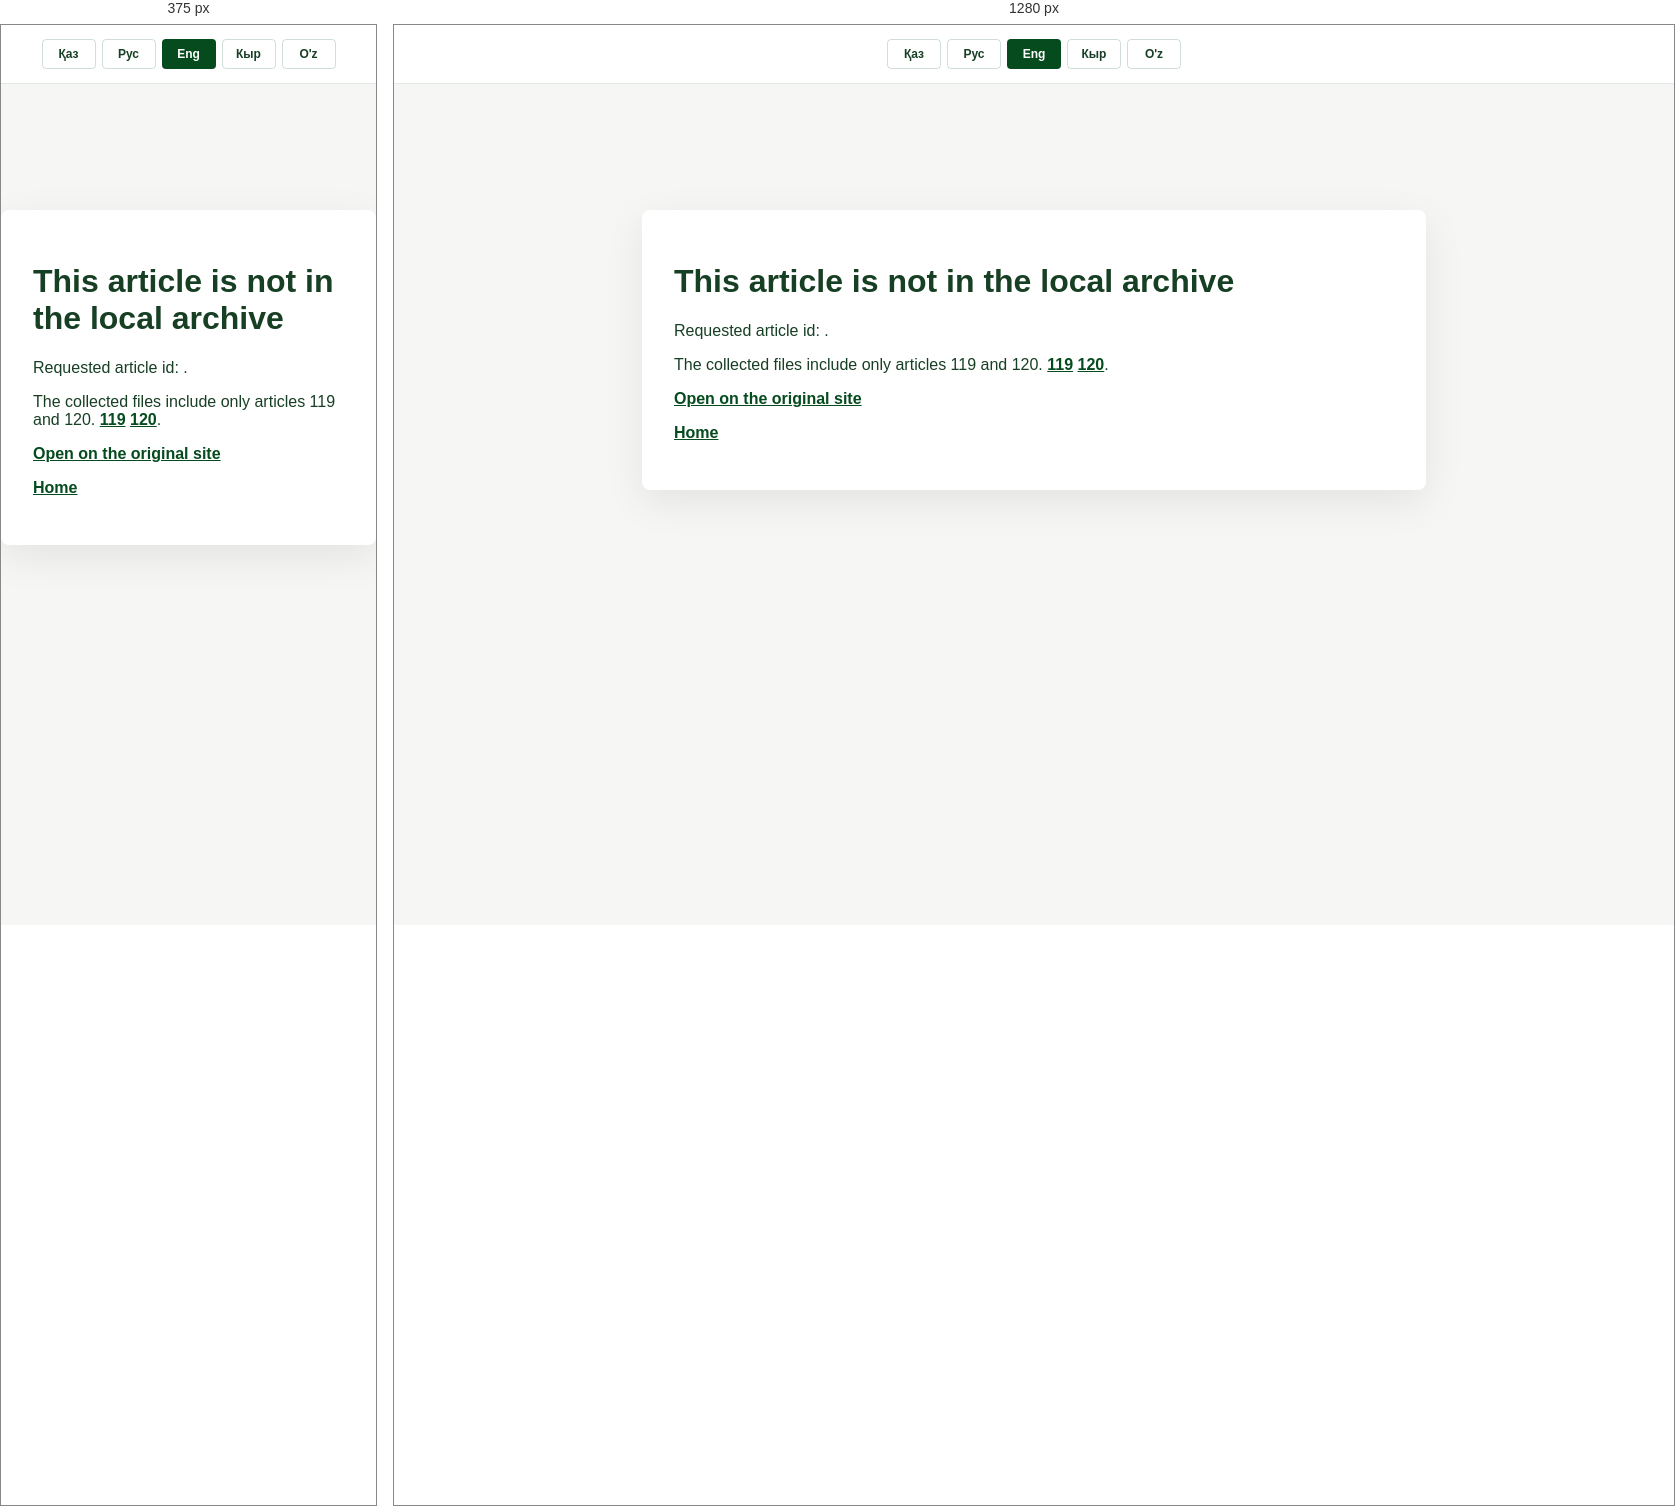
Rendered at 375 px and 1280 px, left to right.

<!-- file: index.html -->
<!doctype html>
<html lang="en">
<head>
  <meta charset="utf-8">
  <meta name="viewport" content="width=device-width, initial-scale=1">
  <title>Article Redirect - JIMON Group</title>
  <style>
    body { font-family: -apple-system, BlinkMacSystemFont, "Segoe UI", sans-serif; margin: 0; color: #173f24; background: #f6f7f4; }
    main { max-width: 720px; margin: 14vh auto; background: white; padding: 32px; border-radius: 8px; box-shadow: 0 12px 40px rgba(0,0,0,.08); }
    a { color: #054B1E; font-weight: 700; }
  
    .i18n-switch { display: flex; justify-content: center; gap: 6px; padding: 14px 10px; background: white; border-bottom: 1px solid rgba(5,75,30,.12); font-family: Arial, sans-serif; }
    .i18n-switch__link { min-width: 36px; height: 28px; display: flex; align-items: center; justify-content: center; padding: 0 8px; color: #173f24; text-decoration: none; font-size: 12px; line-height: 1; border: 1px solid rgba(5,75,30,.18); border-radius: 4px; }
    .i18n-switch__link:hover, .i18n-switch__link.active { background: #054B1E; color: white; }
    .i18n-switch--mobile { display: none; }
    @media (max-width: 768px) { .i18n-switch--desktop { display: none; } .i18n-switch--mobile { display: flex; } }

  </style>
  <script>
    (function () {
      var id = new URLSearchParams(window.location.search).get('id');
      var target = { '119': '/en/post_detail-119/', '120': '/en/post_detail-120/' }[id];
      if (target) window.location.replace(target + window.location.hash);
      window.addEventListener('DOMContentLoaded', function () {
        document.getElementById('article-id').textContent = id || 'not specified';
        if (id) document.getElementById('original-link').href = 'https://www.jinmujituan.cn/post_detail?id=' + encodeURIComponent(id);
      });
    })();
  </script>
</head>
<body>
  <div class="i18n-switch i18n-switch--desktop" aria-label="Language"><a class="i18n-switch__link" href="/kk/post_detail/">Қаз</a><a class="i18n-switch__link" href="/ru/post_detail/">Рус</a><a class="i18n-switch__link active" href="/en/post_detail/">Eng</a><a class="i18n-switch__link" href="/ky/post_detail/">Кыр</a><a class="i18n-switch__link" href="/uz/post_detail/">O'z</a></div>
  <div class="i18n-switch i18n-switch--mobile" aria-label="Language"><a class="i18n-switch__link" href="/kk/post_detail/">Қаз</a><a class="i18n-switch__link" href="/ru/post_detail/">Рус</a><a class="i18n-switch__link active" href="/en/post_detail/">Eng</a><a class="i18n-switch__link" href="/ky/post_detail/">Кыр</a><a class="i18n-switch__link" href="/uz/post_detail/">O'z</a></div>
  <main>
    <h1>This article is not in the local archive</h1>
    <p>Requested article id: <strong id="article-id"></strong>.</p>
    <p>The collected files include only articles 119 and 120. <a href="/en/post_detail-119/">119</a> <a href="/en/post_detail-120/">120</a>.</p>
    <p><a id="original-link" href="https://www.jinmujituan.cn/post_list">Open on the original site</a></p>
    <p><a href="/en/">Home</a></p>
  </main>

</body>
</html>